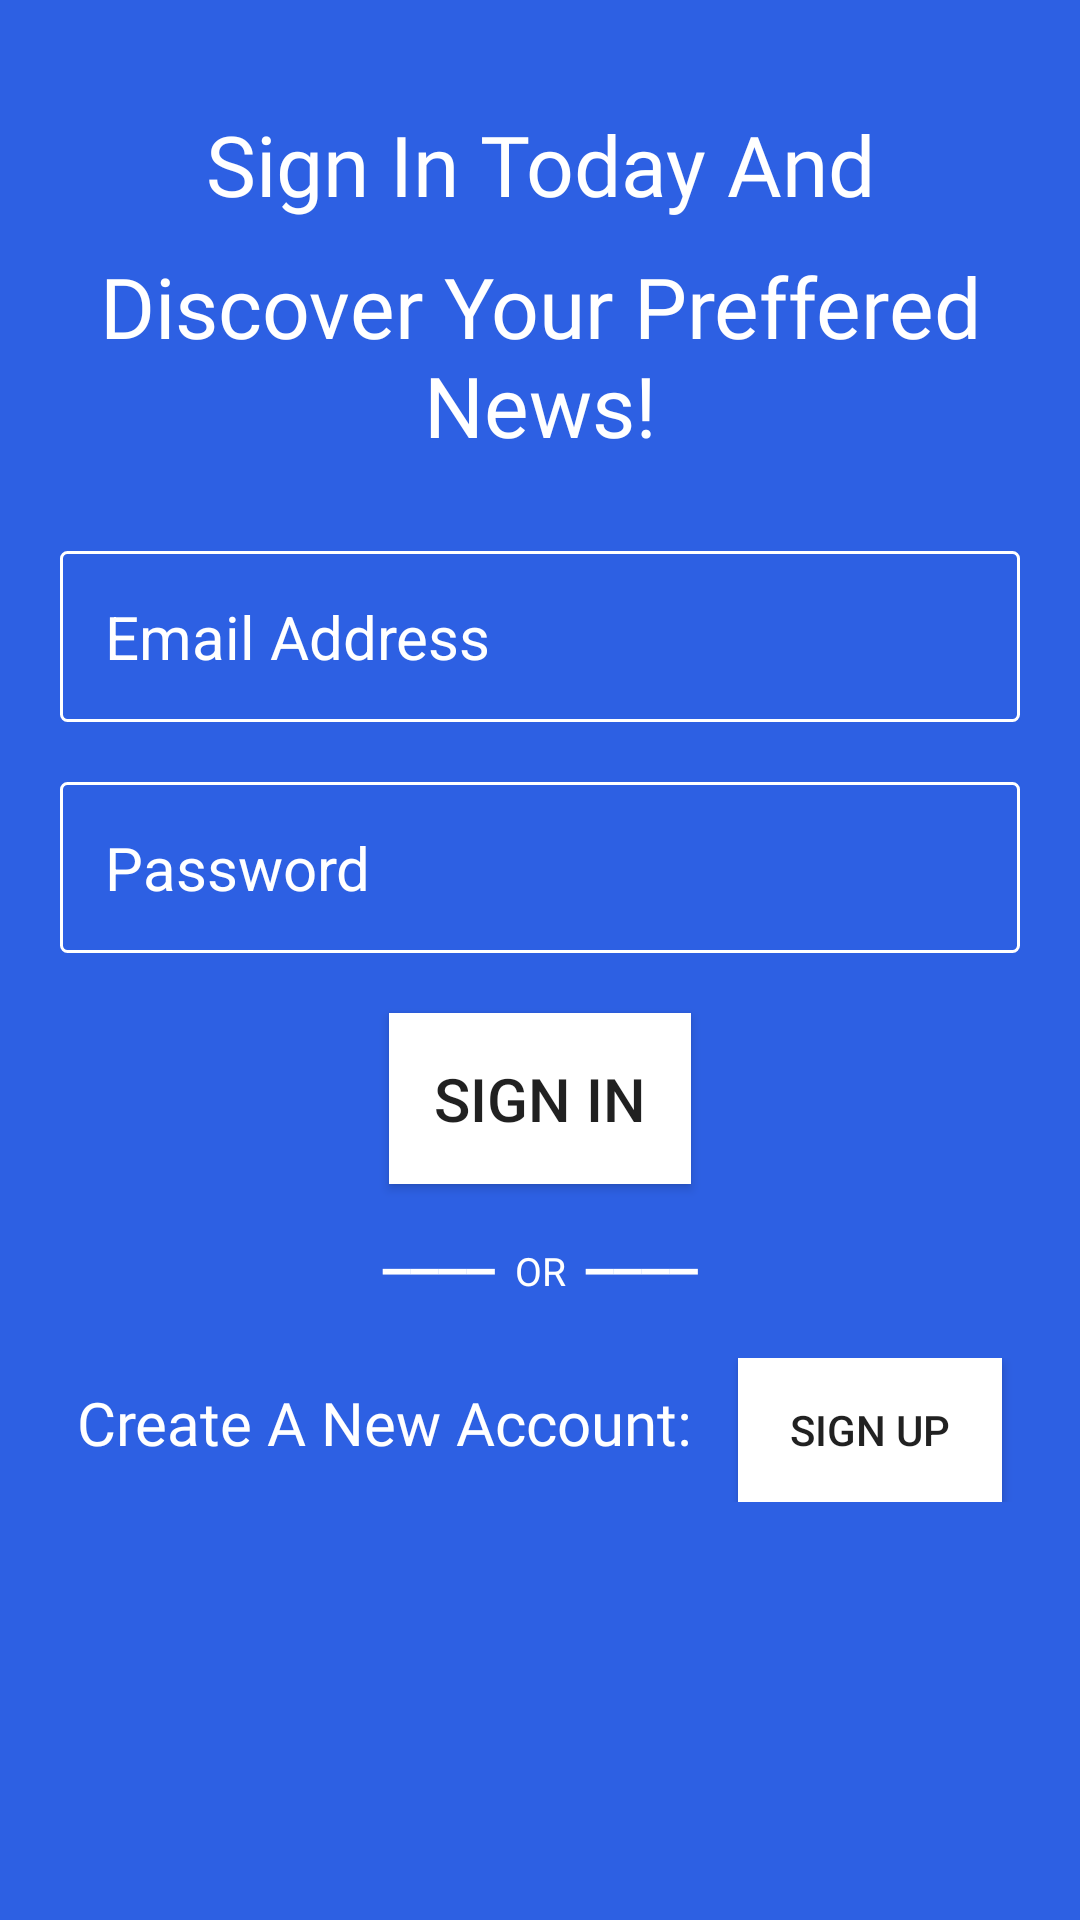

Layout XML and referenced resources for this Android screen:
<!-- AndroidManifest.xml: application theme Theme.UpToDate -->
<!-- res/layout/fragment_sign_in.xml -->
<?xml version="1.0" encoding="utf-8"?>
<LinearLayout
    xmlns:android="http://schemas.android.com/apk/res/android"
    xmlns:tools="http://schemas.android.com/tools"
    android:layout_width="match_parent"
    android:layout_height="match_parent"
    android:background="#2D60E3"
    android:orientation="vertical"
    android:paddingHorizontal="20dp"
    tools:context=".SignUpFragment">

    <TextView
        android:layout_width="match_parent"
        android:layout_height="wrap_content"
        android:text="Sign In Today And"
        android:textAlignment="center"
        android:textColor="#fff"
        android:layout_marginTop="36dp"
        android:textSize="28sp"
        android:fontFamily="@font/josefin_sans_thin"
        />

    <TextView
        android:layout_width="match_parent"
        android:layout_height="wrap_content"
        android:layout_marginTop="10dp"
        android:text="Discover Your Preffered News!"
        android:textAlignment="center"
        android:textColor="#fff"
        android:fontFamily="@font/josefin_sans_thin"
        android:textSize="28sp"
        />

    <EditText
        android:id="@+id/input_your_name"
        android:layout_width="match_parent"
        android:layout_height="wrap_content"
        android:layout_marginTop="30dp"
        android:background="@drawable/edit_text_border_white"
        android:padding="15dp"
        android:textColor="#fff"
        android:hint="@string/input_email_address"
        android:textColorHint="#fff"
        android:textSize="20sp" />

    <EditText
        android:id="@+id/input_email_address"
        android:layout_width="match_parent"
        android:layout_height="wrap_content"
        android:inputType="textPassword"
        android:layout_marginTop="20dp"
        android:background="@drawable/edit_text_border_white"
        android:padding="15dp"
        android:textColor="#fff"
        android:hint="@string/input_password"
        android:textColorHint="#fff"
        android:textSize="20sp" />

    <androidx.appcompat.widget.AppCompatButton
        android:id="@+id/sign_in"
        android:layout_width="wrap_content"
        android:layout_height="wrap_content"
        android:layout_gravity="center"
        android:layout_marginTop="20dp"
        android:background="@color/buttonColor"
        android:padding="15dp"
        android:text="Sign In"
        android:textSize="20sp" />

    <TextView
        android:layout_width="match_parent"
        android:layout_height="wrap_content"
        android:layout_marginTop="20dp"
        android:fontFamily="@font/josefin_sans_thin"
        android:text="━━━━  OR  ━━━━"
        android:textAlignment="center"
        android:textColor="#fff"
        android:textSize="13sp" />

    <LinearLayout
        android:layout_width="match_parent"
        android:layout_height="wrap_content"
        android:layout_marginTop="20dp"
        android:orientation="horizontal"
        android:gravity="center_horizontal">

        <TextView
            android:layout_width="wrap_content"
            android:layout_height="wrap_content"
            android:fontFamily="@font/josefin_sans_thin"
            android:text="Create A New Account: "
            android:textAlignment="center"
            android:textColor="#fff"
            android:textSize="20sp" />

        <androidx.appcompat.widget.AppCompatButton
            android:id="@+id/sign_up_btn"
            android:layout_width="wrap_content"
            android:layout_height="wrap_content"
            android:background="@color/buttonColor"
            android:layout_marginStart="10dp"
            android:text="Sign Up" />

    </LinearLayout>

</LinearLayout>
<!-- resources referenced by this layout -->
<resources>
  <color name="buttonColor">#FFFFFFFF</color>
  <!-- drawable edit_text_border_white (drawable-v24) -->
  <shape
      xmlns:android="http://schemas.android.com/apk/res/android"
      android:shape="rectangle">
      <solid
          android:color="@android:color/transparent"/>
  
      <corners
          android:bottomRightRadius="2dp"
          android:bottomLeftRadius="2dp"
          android:topLeftRadius="2dp"
          android:topRightRadius="2dp"/>
      <stroke
          android:color="#fff"
          android:width="1dp"/>
  </shape>
  <string name="input_email_address">Email Address</string>
  <string name="input_password">Password</string>
  <style name="Theme.UpToDate" parent="Theme.MaterialComponents.DayNight.DarkActionBar">
          
          <item name="colorPrimary">#2D60E3</item>
          <item name="colorPrimaryVariant">#2D60E3</item>
          <item name="colorOnPrimary">@color/white</item>
          
          <item name="colorSecondary">#8AA7F1</item>
          <item name="colorSecondaryVariant">#5D76B6</item>
          <item name="colorOnSecondary">@color/black</item>
          
          <item name="android:statusBarColor" tools:targetApi="l">?attr/colorPrimaryVariant</item>
          
  
          
          <item name="android:colorButtonNormal">@color/buttonColor</item>
      </style>
  <color name="white">#FFFFFFFF</color>
  <color name="black">#FF000000</color>
</resources>
